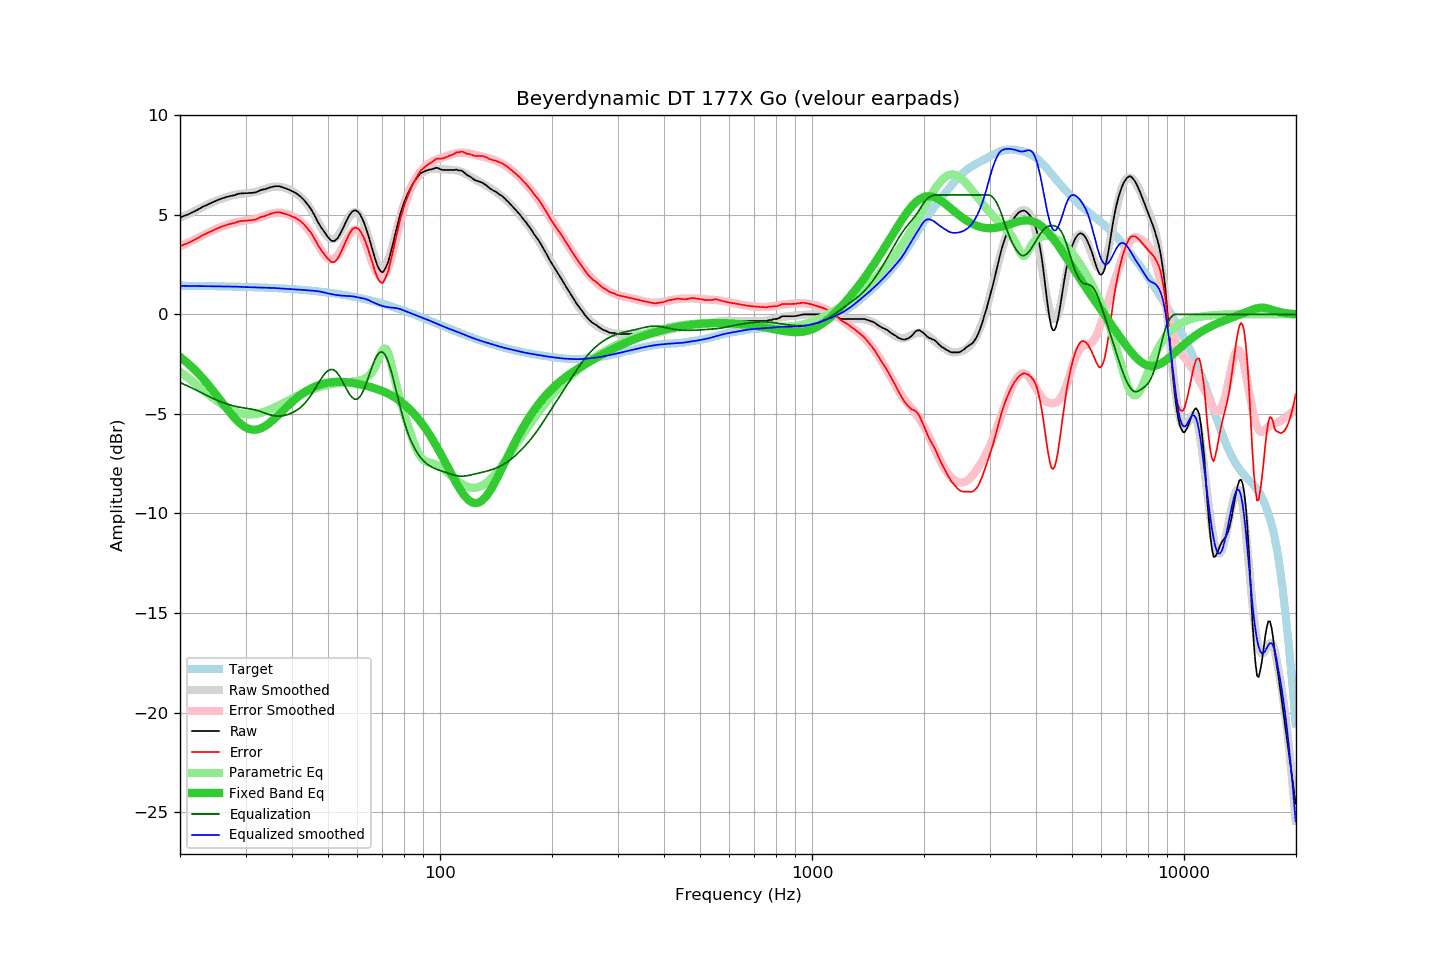

The data file committed next to this chart (first rows):
frequency, raw, error, smoothed, error_smoothed, equalization, parametric_eq, equalized_raw, equalized_smoothed, target
20.00, 4.87, 3.43, 4.85, 3.42, -3.42, -2.13, 1.45, 1.44, 1.44
20.20, 4.90, 3.46, 4.89, 3.45, -3.45, -2.20, 1.45, 1.44, 1.44
20.40, 4.93, 3.49, 4.93, 3.49, -3.49, -2.26, 1.44, 1.44, 1.44
20.61, 4.96, 3.52, 4.96, 3.53, -3.53, -2.33, 1.43, 1.43, 1.44
20.81, 4.99, 3.55, 5.00, 3.57, -3.57, -2.39, 1.42, 1.43, 1.44
21.02, 5.02, 3.58, 5.04, 3.60, -3.60, -2.47, 1.42, 1.43, 1.44
21.23, 5.06, 3.62, 5.07, 3.64, -3.64, -2.54, 1.42, 1.43, 1.44
21.44, 5.10, 3.67, 5.11, 3.68, -3.68, -2.61, 1.42, 1.43, 1.44
21.66, 5.14, 3.71, 5.15, 3.72, -3.72, -2.69, 1.42, 1.43, 1.43
21.87, 5.18, 3.75, 5.19, 3.76, -3.76, -2.77, 1.42, 1.43, 1.43
22.09, 5.22, 3.79, 5.23, 3.80, -3.80, -2.85, 1.42, 1.43, 1.43
22.31, 5.26, 3.83, 5.26, 3.84, -3.84, -2.93, 1.42, 1.43, 1.43
22.54, 5.31, 3.88, 5.31, 3.88, -3.88, -3.02, 1.43, 1.43, 1.43
22.76, 5.35, 3.92, 5.35, 3.92, -3.92, -3.10, 1.43, 1.43, 1.43
22.99, 5.40, 3.97, 5.39, 3.96, -3.96, -3.19, 1.44, 1.43, 1.43
23.22, 5.44, 4.01, 5.43, 4.01, -4.01, -3.29, 1.43, 1.42, 1.43
23.45, 5.47, 4.05, 5.47, 4.05, -4.05, -3.38, 1.42, 1.42, 1.42
23.69, 5.51, 4.09, 5.51, 4.09, -4.09, -3.47, 1.42, 1.42, 1.42
23.92, 5.55, 4.13, 5.55, 4.13, -4.13, -3.57, 1.42, 1.42, 1.42
24.16, 5.58, 4.16, 5.59, 4.17, -4.17, -3.67, 1.41, 1.42, 1.42
24.40, 5.62, 4.20, 5.62, 4.20, -4.20, -3.77, 1.42, 1.42, 1.42
24.65, 5.66, 4.24, 5.66, 4.24, -4.24, -3.88, 1.42, 1.42, 1.42
24.89, 5.69, 4.27, 5.70, 4.28, -4.28, -3.98, 1.41, 1.42, 1.42
25.14, 5.73, 4.32, 5.73, 4.31, -4.31, -4.08, 1.42, 1.42, 1.42
25.39, 5.76, 4.35, 5.76, 4.35, -4.35, -4.19, 1.41, 1.41, 1.41
25.65, 5.79, 4.38, 5.79, 4.38, -4.38, -4.30, 1.41, 1.41, 1.41
25.91, 5.83, 4.42, 5.82, 4.41, -4.41, -4.40, 1.42, 1.41, 1.41
26.16, 5.85, 4.44, 5.84, 4.44, -4.44, -4.51, 1.41, 1.41, 1.41
26.43, 5.87, 4.46, 5.87, 4.47, -4.47, -4.61, 1.40, 1.40, 1.41
26.69, 5.90, 4.49, 5.90, 4.49, -4.49, -4.72, 1.41, 1.40, 1.41
26.96, 5.92, 4.52, 5.92, 4.52, -4.52, -4.82, 1.40, 1.40, 1.40
27.23, 5.94, 4.54, 5.95, 4.55, -4.55, -4.92, 1.39, 1.40, 1.40
27.50, 5.96, 4.56, 5.97, 4.57, -4.57, -5.02, 1.39, 1.40, 1.40
27.77, 5.97, 4.57, 5.99, 4.59, -4.59, -5.11, 1.38, 1.40, 1.40
28.05, 5.99, 4.59, 6.00, 4.61, -4.61, -5.20, 1.38, 1.39, 1.40
28.33, 6.02, 4.63, 6.02, 4.63, -4.63, -5.29, 1.39, 1.39, 1.39
28.62, 6.05, 4.66, 6.04, 4.64, -4.64, -5.37, 1.40, 1.39, 1.39
28.90, 6.07, 4.68, 6.05, 4.66, -4.66, -5.45, 1.41, 1.39, 1.39
29.19, 6.08, 4.69, 6.06, 4.67, -4.67, -5.52, 1.41, 1.38, 1.39
29.48, 6.08, 4.69, 6.07, 4.69, -4.69, -5.58, 1.39, 1.38, 1.39
29.78, 6.09, 4.71, 6.08, 4.70, -4.70, -5.63, 1.39, 1.38, 1.38
30.08, 6.09, 4.71, 6.08, 4.71, -4.71, -5.68, 1.38, 1.37, 1.38
30.38, 6.09, 4.71, 6.10, 4.72, -4.72, -5.72, 1.37, 1.37, 1.38
30.68, 6.10, 4.72, 6.11, 4.74, -4.74, -5.75, 1.36, 1.37, 1.38
30.99, 6.10, 4.73, 6.12, 4.75, -4.75, -5.78, 1.35, 1.37, 1.37
31.30, 6.11, 4.74, 6.13, 4.77, -4.77, -5.79, 1.34, 1.36, 1.37
31.61, 6.12, 4.75, 6.14, 4.78, -4.78, -5.80, 1.34, 1.36, 1.37
31.93, 6.13, 4.77, 6.16, 4.80, -4.80, -5.79, 1.33, 1.35, 1.36
32.24, 6.16, 4.80, 6.18, 4.82, -4.82, -5.78, 1.34, 1.35, 1.36
32.57, 6.20, 4.84, 6.20, 4.85, -4.85, -5.76, 1.35, 1.35, 1.36
32.89, 6.24, 4.89, 6.22, 4.88, -4.88, -5.73, 1.36, 1.35, 1.35
33.22, 6.26, 4.91, 6.25, 4.90, -4.90, -5.70, 1.36, 1.34, 1.35
33.55, 6.28, 4.93, 6.28, 4.93, -4.93, -5.66, 1.35, 1.34, 1.35
33.89, 6.29, 4.95, 6.31, 4.96, -4.96, -5.61, 1.33, 1.34, 1.34
34.23, 6.32, 4.98, 6.33, 4.99, -4.99, -5.55, 1.33, 1.34, 1.34
34.57, 6.35, 5.01, 6.36, 5.02, -5.02, -5.49, 1.33, 1.34, 1.34
34.92, 6.38, 5.05, 6.38, 5.04, -5.04, -5.43, 1.33, 1.34, 1.33
35.27, 6.40, 5.07, 6.40, 5.07, -5.07, -5.36, 1.33, 1.33, 1.33
35.62, 6.42, 5.09, 6.41, 5.08, -5.08, -5.29, 1.34, 1.33, 1.33
35.97, 6.44, 5.12, 6.42, 5.10, -5.10, -5.22, 1.34, 1.32, 1.32
... 635 more rows
